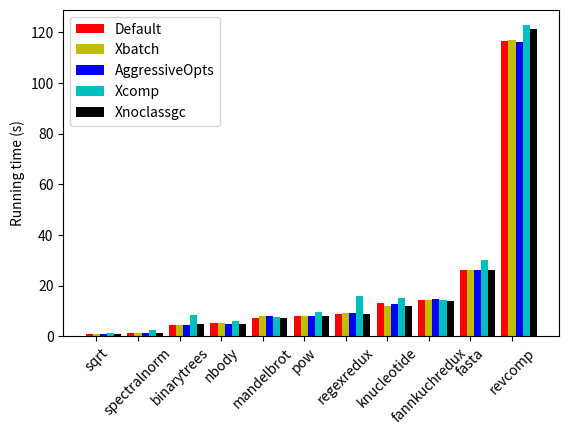

Source code (Python):
import numpy as np
#from basic_units import cm, inch
import matplotlib.pyplot as plt


N = 11
default = (0.831, 1.29, 4.514, 5.235, 7.324, 7.8, 8.913, 12.975, 14.371, 26.258, 116.438)
xbatch = (0.833, 1.31, 4.497, 5.084, 7.963, 7.978, 9.179, 11.773, 14.105, 26.166, 117.066)
aggresive = (0.849, 1.264, 4.378, 4.965, 8.114, 8.066, 9.327, 12.665, 14.52, 26.022, 116.31)
xint = (1.406, 37.663, 118.139, 100.17, 166.427, 9.166, 212.131, 301.266, 193.488, 35, 137)
xcomp = (1.397, 2.361, 8.164, 5.907, 7.61, 9.35, 15.955, 15.122, 14.361, 29.91, 122.762)
xoclassgc = (0.827, 1.28, 4.642, 4.998, 7.19, 7.982, 8.793, 11.721, 13.909, 26.295, 121.159)

fig, ax = plt.subplots()

ind = np.arange(N)    # the x locations for the groups
width = 0.17         # the width of the bars
p1 = ax.bar(ind, default, width, color='r', bottom=0)
p2 = ax.bar(ind + width, xbatch, width, color='y', bottom=0)
p3 = ax.bar(ind + width*2, aggresive, width, color='b', bottom=0)
p5 = ax.bar(ind + width*3, xcomp, width, color='c', bottom=0)
p6 = ax.bar(ind + width*4, xoclassgc, width, color='k', bottom=0)




#ax.set_title('Performance by programs and flags')
ax.set_xticks(ind + width)
ax.set_xticklabels(('sqrt', 'spectralnorm', 'binarytrees', 'nbody', 'mandelbrot',
                    'pow', 'regexredux', 'knucleotide', 'fannkuchredux',
                    'fasta', 'revcomp'), rotation=45)

ax.legend((p1[0], p2[0], p3[0], p5[0], p6[0]), ('Default', 'Xbatch',
              'AggressiveOpts', 'Xcomp', 'Xnoclassgc'))
ax.set_ylabel("Running time (s)")
#ax.yaxis.set_units(inch)
ax.autoscale_view()
plt.subplots_adjust(bottom=0.2)
plt.show()
